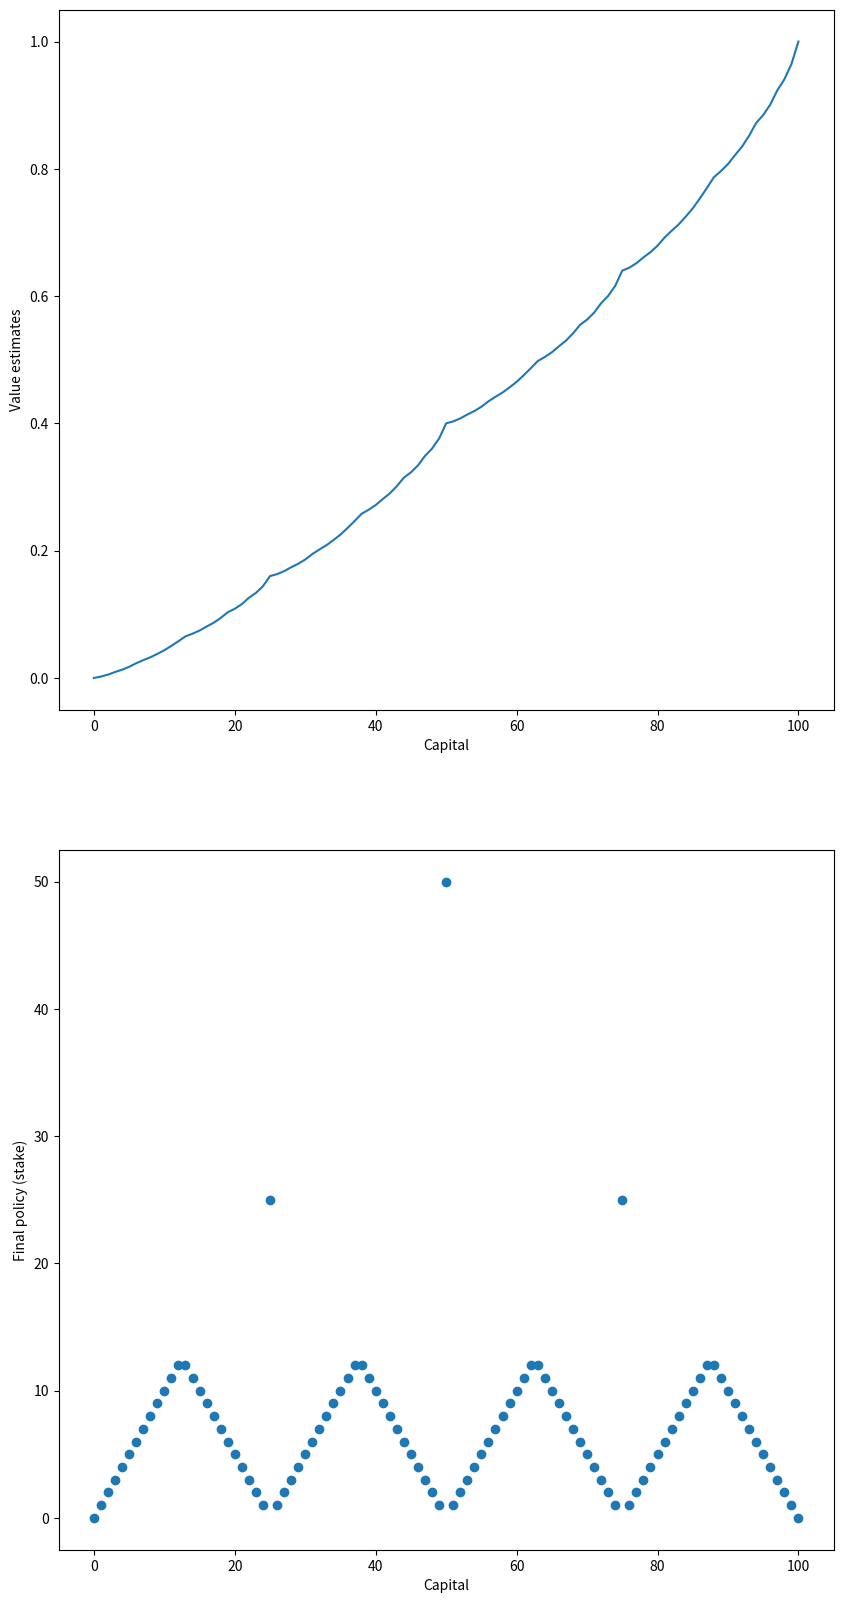

The matplotlib source for this figure: (Note: this script raises an exception after producing the figure.)
#!/usr/bin/env python3
# -*- coding: utf-8 -*-
"""
Created on Wed Mar 20 02:29:21 2019

[redacted]
"""

#######################################################################
# Copyright (C)                                                       #
# [redacted]
# [redacted]
# Permission given to modify the code as long as you keep this        #
# declaration at the top                                              #
#######################################################################

import numpy as np
import matplotlib
matplotlib.use('Agg')
import matplotlib.pyplot as plt

# goal
GOAL = 100

# all states, including state 0 and state 100
STATES = np.arange(GOAL + 1)

# probability of head
HEAD_PROB = 0.4

def figure_4_3():
    # state value
    state_value = np.zeros(GOAL + 1)
    state_value[GOAL] = 1.0

    # value iteration
    while True:
        delta = 0.0
        for state in STATES[1:GOAL]:
            # get possilbe actions for current state
            actions = np.arange(min(state, GOAL - state) + 1)
            action_returns = []
            for action in actions:
                action_returns.append(
                    HEAD_PROB * state_value[state + action] + (1 - HEAD_PROB) * state_value[state - action])
            new_value = np.max(action_returns)
            delta += np.abs(state_value[state] - new_value)
            # update state value
            state_value[state] = new_value
        if delta < 1e-9:
            break

    # compute the optimal policy
    policy = np.zeros(GOAL + 1)
    for state in STATES[1:GOAL]:
        actions = np.arange(min(state, GOAL - state) + 1)
        action_returns = []
        for action in actions:
            action_returns.append(
                HEAD_PROB * state_value[state + action] + (1 - HEAD_PROB) * state_value[state - action])

        # round to resemble the figure in the book, see
        # https://github.com/ShangtongZhang/reinforcement-learning-an-introduction/issues/83
        policy[state] = actions[np.argmax(np.round(action_returns[1:], 5)) + 1]

    plt.figure(figsize=(10, 20))

    plt.subplot(2, 1, 1)
    plt.plot(state_value)
    plt.xlabel('Capital')
    plt.ylabel('Value estimates')

    plt.subplot(2, 1, 2)
    plt.scatter(STATES, policy)
    plt.xlabel('Capital')
    plt.ylabel('Final policy (stake)')

    plt.savefig('../images/figure_4_3.png')
    plt.close()

if __name__ == '__main__':
    figure_4_3()